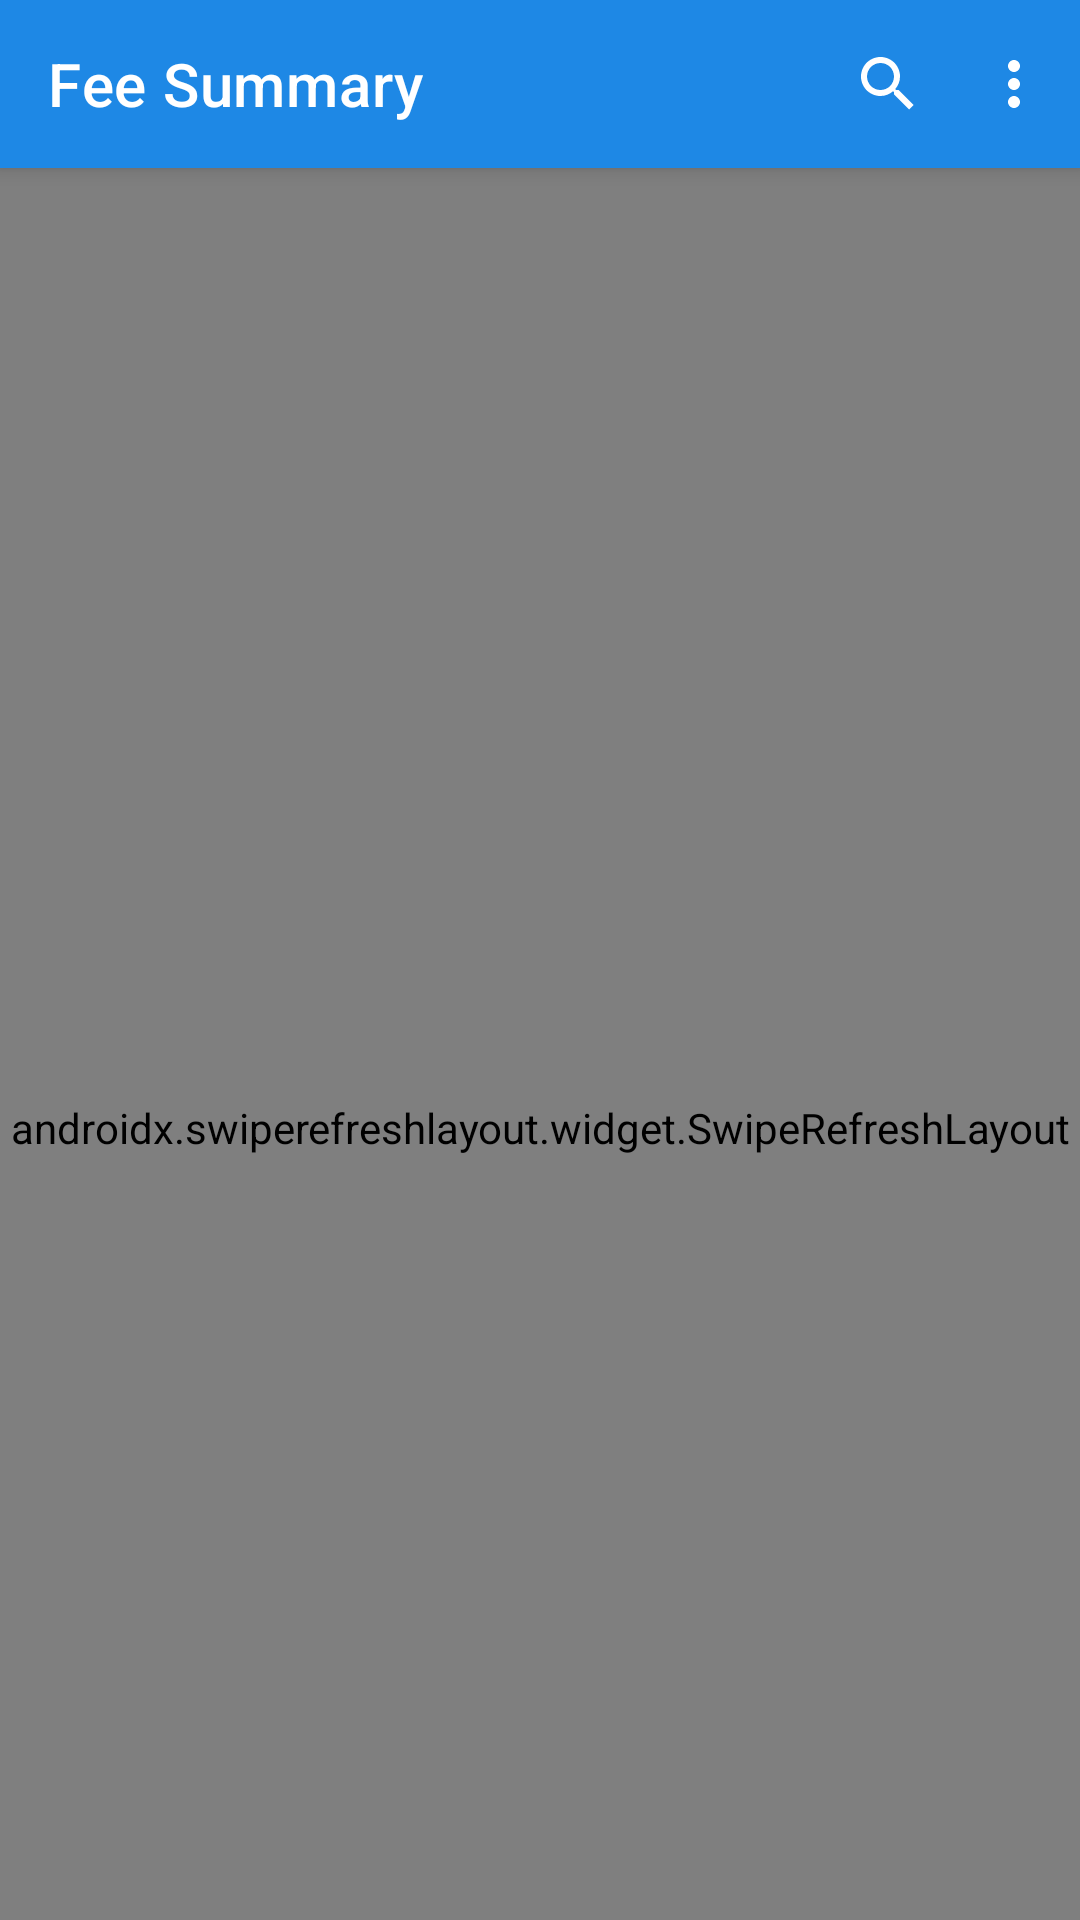

Produce the Android XML layout that renders to this screen, including the resource entries it uses.
<!-- AndroidManifest.xml: application theme Theme.CollegeProject -->
<!-- res/layout/activity_fee_summary.xml -->
<?xml version="1.0" encoding="utf-8"?>

<androidx.coordinatorlayout.widget.CoordinatorLayout xmlns:android="http://schemas.android.com/apk/res/android"
    xmlns:app="http://schemas.android.com/apk/res-auto"
    xmlns:tools="http://schemas.android.com/tools"
    android:layout_width="match_parent"
    android:layout_height="match_parent"
    android:background="@color/bg"
    tools:context=".fee.FeeSummaryActivity">

    <com.google.android.material.appbar.AppBarLayout
        android:id="@+id/appbarLayout"
        android:layout_width="match_parent"
        android:layout_height="wrap_content">

        <com.google.android.material.appbar.MaterialToolbar
            android:id="@+id/topAppBar"
            style="@style/Widget.MaterialComponents.Toolbar.Primary"
            android:layout_width="match_parent"
            android:layout_height="?attr/actionBarSize"
            android:background="@color/upperBlue"
            app:layout_scrollFlags="scroll|enterAlways"
            app:menu="@menu/top_menu"
            app:title="Fee Summary" />

    </com.google.android.material.appbar.AppBarLayout>

    <androidx.swiperefreshlayout.widget.SwipeRefreshLayout
        android:id="@+id/swipeRefresh"
        android:layout_width="match_parent"
        android:layout_height="match_parent"
        app:layout_behavior="com.google.android.material.appbar.AppBarLayout$ScrollingViewBehavior">

        <RelativeLayout
            android:layout_width="match_parent"
            android:layout_height="wrap_content">

            <androidx.recyclerview.widget.RecyclerView
                android:id="@+id/recyclerview"
                android:layout_width="match_parent"
                android:layout_height="wrap_content"
                android:padding="1dp"
                app:layoutManager="androidx.recyclerview.widget.LinearLayoutManager"
                app:layout_behavior="com.google.android.material.appbar.AppBarLayout$ScrollingViewBehavior" />

        </RelativeLayout>

    </androidx.swiperefreshlayout.widget.SwipeRefreshLayout>


</androidx.coordinatorlayout.widget.CoordinatorLayout>
<!-- resources referenced by this layout -->
<resources>
  <color name="bg">#F5F5F5</color>
  <color name="upperBlue">#FF1E88E5</color>
  <style name="Theme.CollegeProject" parent="Theme.MaterialComponents.DayNight.NoActionBar">
          
          <item name="colorPrimary">#2654C6</item>
          <item name="colorPrimaryVariant">@color/purple_700</item>
          <item name="colorOnPrimary">@color/white</item>
          
          <item name="colorSecondary">@color/teal_200</item>
          <item name="colorSecondaryVariant">@color/teal_700</item>
          <item name="colorOnSecondary">@color/black</item>
          
          <item name="android:statusBarColor">@color/upperBlue</item>
          
          <item name="android:windowContentTransitions">true</item>
      </style>
  <color name="purple_700">#FF1E88E5</color>
  <color name="white">#FFFFFFFF</color>
  <color name="teal_200">#FF03DAC5</color>
  <color name="teal_700">#FF018786</color>
  <color name="black">#FF000000</color>
</resources>
